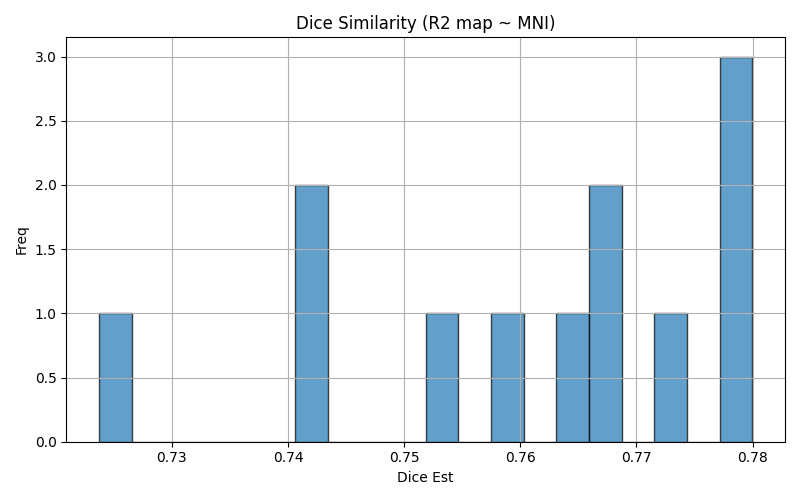

Data behind this chart, as committed beside it:
img1	img2	dice	voxinmask	voxoutmask	ratio_inoutmask
sub-06_run-4	mni152	0.753	84.43	15.57	5.422
sub-04_run-4	mni152	0.7684	85.1	14.9	5.713
sub-05_run-4	mni152	0.7432	82.41	17.59	4.685
sub-12_run-4	mni152	0.7677	83.83	16.17	5.186
sub-11_run-4	mni152	0.7718	85.44	14.56	5.869
sub-09_run-4	mni152	0.7237	83.35	16.65	5.005
sub-08_run-4	mni152	0.78	85.43	14.57	5.865
sub-01_run-4	mni152	0.7799	86.02	13.98	6.152
sub-03_run-4	mni152	0.7652	84.71	15.29	5.541
sub-10_run-4	mni152	0.7599	85.53	14.47	5.912
sub-07_run-4	mni152	0.7797	85.43	14.57	5.861
sub-02_run-4	mni152	0.7413	84.55	15.45	5.472
